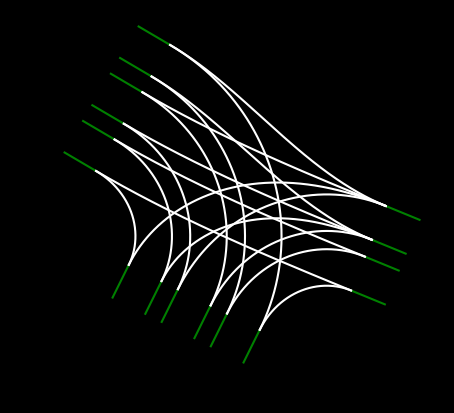

Write the Python code that produced this figure.
import numpy as np
import matplotlib.pyplot as plt
from scipy.integrate import odeint, quad
from scipy.optimize import minimize
from typing import List, Tuple
import random

fig, ax = plt.subplots()
fig.patch.set_facecolor('black')
ax.set_facecolor('black')
ax.set_aspect('equal')

def normalize_angle(angle: float) -> float:
    while angle > np.pi:
        angle -= 2 * np.pi
    while angle <= -np.pi:
        angle += 2 * np.pi
    return angle

def Initial_incident_Road() -> Tuple[List[List[float]], List[List[float]], float, float, int]:
    Incident_Road_Temp = []
    
    x0 = np.random.uniform(25, 50)
    y0 = np.random.uniform(25, 50)
    t = np.linspace(0, 2, 21)

    Angle_out = np.random.uniform(-np.pi, np.pi)
    Angle_in = normalize_angle(Angle_out + np.pi)

    Theta_L = Angle_out + np.pi / 2
    Theta_R = Angle_out - np.pi / 2

    delta_L_x = np.cos(Theta_L)
    delta_L_y = np.sin(Theta_L)

    delta_R_x = np.cos(Theta_R)
    delta_R_y = np.sin(Theta_R)

    delta_x = np.cos(Angle_in)
    delta_y = np.sin(Angle_in)
    
    x_coords = list(x0 + t * delta_x)
    y_coords = list(y0 + t * delta_y)

    Incident_Road_Temp.append([x_coords, y_coords])

    Number_of_Incident_Roads = random.randint(1, 2)  # 1, 2 or 3 new lanes

    if Number_of_Incident_Roads == 1:
        Incident_Road_Temp.append([list((x0 + 3 * delta_L_x ) + t * delta_x), list((y0 + 3* delta_L_y ) + t * delta_y)])
    if Number_of_Incident_Roads == 2:
        Incident_Road_Temp.append([list((x0 + 3 * delta_L_x ) + t * delta_x), list((y0 + 3 * delta_L_y ) + t * delta_y)])
        Incident_Road_Temp.append([list((x0 + 3 * delta_R_x ) + t * delta_x), list((y0 + 3* delta_R_y ) + t * delta_y)])

    Incident_Road_Temp.append(Angle_in)
    Incident_Road_Temp.append(Angle_out)
    Incident_Road_Temp.append(Number_of_Incident_Roads + 1)

    return Incident_Road_Temp

def Incident_Plotter_Green(Incident_roads):  # has to be Incident_roads[i] inputted
    Count = Incident_roads[-1]
    for i in range(Count):
        plt.plot(Incident_roads[i][0], Incident_roads[i][1], color='green')

def clothoid_ode_rhs(state, s, kappa0, kappa1):
    x, y, theta = state[0], state[1], state[2]
    return [np.cos(theta), np.sin(theta), kappa0 + kappa1 * s]

def eval_clothoid(x0, y0, theta0, kappa0, kappa1, s):
    return odeint(clothoid_ode_rhs, [x0, y0, theta0], s, args=(kappa0, kappa1))

def Helper_Path_Gen(x0: float, y0: float, theta0: float, L: float) -> Tuple[List[float], List[float], float]:
    kappa0, kappa1 = np.random.uniform(0.025, 0.025), np.random.uniform(0.025, 0.025)
    s = np.linspace(0, L, 1000)

    sol = eval_clothoid(x0, y0, theta0, kappa0, kappa1, s)

    xs, ys, thetas = sol[:, 0], sol[:, 1], sol[:, 2]
    return xs, ys, thetas[-1]

def Incident_Road_Gen(Number_of_incident_Roads: int) -> List:
    Roads = []
    Helper_paths = []
    Roads.append(Initial_incident_Road())

    i = 1  # Start from 1 to avoid index error
    while i < Number_of_incident_Roads:
        temp = []
        t = np.linspace(0, 2, 21)
        
        Helper_paths.append(Helper_Path_Gen(Roads[i-1][1][0][0], Roads[i-1][1][1][0], Roads[i-1][-2], 10)) ###< 10 can't do 4 incident
        
        x0 = Helper_paths[i-1][0][-1]
        y0 = Helper_paths[i-1][1][-1]
        Angle_in = normalize_angle(Helper_paths[i-1][2])
        Angle_out = normalize_angle(Helper_paths[i-1][2] - np.pi)

        Theta_L = Angle_out + np.pi / 2
        Theta_R = Angle_out - np.pi / 2

        delta_L_x = np.cos(Theta_L)
        delta_L_y = np.sin(Theta_L)

        delta_R_x = np.cos(Theta_R)
        delta_R_y = np.sin(Theta_R)

        delta_x = np.cos(Angle_in)
        delta_y = np.sin(Angle_in)
        
        x_coords = list(x0 + t * delta_x)
        y_coords = list(y0 + t * delta_y)

        temp.append([x_coords, y_coords])

        Number_of_Incident_Roads = random.randint(1, 2)  # 1, 2 or 3 new lanes

        if Number_of_Incident_Roads == 1:
            temp.append([list((x0 + 3 * delta_L_x ) + t * delta_x), list((y0 + 3* delta_L_y ) + t * delta_y)])
        if Number_of_Incident_Roads == 2:
            temp.append([list((x0 + 3 * delta_L_x ) + t * delta_x), list((y0 + 3 * delta_L_y ) + t * delta_y)])
            temp.append([list((x0 + 3 * delta_R_x ) + t * delta_x), list((y0 + 3 * delta_R_y ) + t * delta_y)])

        temp.append(Angle_in)
        temp.append(Angle_out)
        temp.append(Number_of_Incident_Roads + 1)

        Roads.append(temp)
            
        should_pop = False
        
        for j in range(len(Roads) - 1):
            if (np.abs(Roads[-1][1][0][0] - Roads[j][1][0][0]) <= 2 and np.abs(Roads[-1][1][1][0] - Roads[j][1][1][0]) <= 2):
                Roads.pop()
                Helper_paths.pop()
                should_pop = True
                break
                
        if not should_pop:
            i += 1
    
    return Roads

def Clothoid_Curve(a, b, c, d, heading0, heading1):
    x0, y0, x1, y1 = a, b, c, d
    v0, v1 = heading0, heading1 
    Delta_x, Delta_y = x1 - x0, y1 - y0
    Delta_v = normalize_angle(v1 - v0)
    phi = np.arctan2(Delta_y, Delta_x)
    r = np.sqrt(Delta_x**2 + Delta_y**2)
    Delta_Phi =  normalize_angle(v0 - phi)


    def G(A):
        def integrand(tau):
            return np.sin(A * tau**2 + (Delta_v - A) * tau + Delta_Phi)
        integral = quad(integrand, 0, 1)[0]
        return integral

    def dG(A):
        def integrand(tau):
            return np.cos(A * tau**2 + (Delta_v - A) * tau + Delta_Phi) * (tau**2 - tau)
        integral = quad(integrand, 0, 1)[0]
        return integral

    def newton(f, df, x0):
        iterates = [x0]
        for i in range(10):
            iterates.append(iterates[-1] - f(iterates[-1]) / df(iterates[-1]))
        return iterates

    A = newton(G, dG, 1)[-1]

    

    def H(A):
        def integrand(tau):
            return np.sin(A * tau**2 + (Delta_v - A) * tau + Delta_Phi + (np.pi/2))
        integral = quad(integrand, 0, 1)[0]
        return integral


    L = r / H(A)
    k0 = (Delta_v - A) / L
    k1 = (2 * A) / L**2

    def clothoid_curve(x0, y0, theta0, L, kappa0, kappa1, num_points=1000):
        s_vals = np.linspace(0, L, num_points)
        x_vals = np.zeros(num_points)
        y_vals = np.zeros(num_points)
        for i, s in enumerate(s_vals):
            def integrand_x(tau):
                return np.cos(0.5 * kappa1 * tau**2 + kappa0 * tau + theta0)
            def integrand_y(tau):
                return np.sin(0.5 * kappa1 * tau**2 + kappa0 * tau + theta0)
            x_vals[i] = x0 + quad(integrand_x, 0, s)[0]
            y_vals[i] = y0 + quad(integrand_y, 0, s)[0]
        return [x_vals, y_vals]

    return clothoid_curve(x0, y0, v0, L, k0, k1)

def Connection_road_gen(Incident_roads,Incident_road_index): ## incidnt_road index choses which road you want to generate paths from!
    Roads, I = Incident_roads,Incident_road_index

    
    Connection_Roads = []

    for j in range(1,len(Incident_Roads)):
        if I ==j:
            break
        
        if Roads[i][-1] == 3 and Roads[j][-1] == 3:
            Connection_Roads.append(Clothoid_Curve(Roads[I][1][0][0],Roads[I][1][1][0],Roads[j][2][0][0],Roads[j][2][1][0],Roads[I][-2],Roads[j][-3]))
            Connection_Roads.append(Clothoid_Curve(Roads[I][0][0][0],Roads[I][0][1][0],Roads[j][0][0][0],Roads[j][0][1][0],Roads[I][-2],Roads[j][-3]))
            Connection_Roads.append(Clothoid_Curve(Roads[I][2][0][0],Roads[I][2][1][0],Roads[j][1][0][0],Roads[j][1][1][0],Roads[I][-2],Roads[j][-3]))

        if Roads[i][-1] == 3 and Roads[j][-1] == 2 :
            Connection_Roads.append(Clothoid_Curve(Roads[I][1][0][0],Roads[I][1][1][0],Roads[j][0][0][0],Roads[j][0][1][0],Roads[I][-2],Roads[j][-3]))
            Connection_Roads.append(Clothoid_Curve(Roads[I][0][0][0],Roads[I][0][1][0],Roads[j][0][0][0],Roads[j][0][1][0],Roads[I][-2],Roads[j][-3]))
            Connection_Roads.append(Clothoid_Curve(Roads[I][2][0][0],Roads[I][2][1][0],Roads[j][1][0][0],Roads[j][1][1][0],Roads[I][-2],Roads[j][-3]))

        if Roads[i][-1] == 2 and Roads[j][-1] == 3 :
            Connection_Roads.append(Clothoid_Curve(Roads[I][1][0][0],Roads[I][1][1][0],Roads[j][2][0][0],Roads[j][2][1][0],Roads[I][-2],Roads[j][-3]))
            Connection_Roads.append(Clothoid_Curve(Roads[I][0][0][0],Roads[I][0][1][0],Roads[j][0][0][0],Roads[j][0][1][0],Roads[I][-2],Roads[j][-3]))
        if Roads[i][-1] == 2 and Roads[j][-1] == 2 : ###correct
            Connection_Roads.append(Clothoid_Curve(Roads[I][1][0][0],Roads[I][1][1][0],Roads[j][0][0][0],Roads[j][0][1][0],Roads[I][-2],Roads[j][-3]))
            Connection_Roads.append(Clothoid_Curve(Roads[I][0][0][0],Roads[I][0][1][0],Roads[j][1][0][0],Roads[j][1][1][0],Roads[I][-2],Roads[j][-3]))   
    return Connection_Roads

def Connection_road_plotter(Connection_Roads):
    for road in Connection_Roads:
        plt.plot(road[0], road[1], color='white')

def Incident_Boundry_Road_gen(a,b,c,d):
    
    x0 = a
    y0 = b
    Angle_in = c
    Angle_out = d

    Theta_L = Angle_out + np.pi / 2
    Theta_R = Angle_out - np.pi / 2

    delta_L_x = np.cos(Theta_L)
    delta_L_y = np.sin(Theta_L)

    delta_R_x = np.cos(Theta_R)
    delta_R_y = np.sin(Theta_R)



    delta_x = np.cos(Angle_in)
    delta_y = np.sin(Angle_in)
    t = np.linspace(0, 2, 21)

    x_coords_L = list( (x0 + (delta_L_x)) + t * delta_x)
    y_coords_L = list( (y0 + (delta_L_y)) + t * delta_y)

    x_coords_R = list( (x0 + (delta_R_x)) + t * delta_x)
    y_coords_R = list( (y0 + (delta_R_y)) + t * delta_y)

    return  [x_coords_L,y_coords_L],[x_coords_R, y_coords_R],Angle_in , Angle_out

def Incident_Plotter_boun(x_points: List[float], y_points: List[float]) -> None:
    plt.plot(x_points, y_points, color='green')

def Connection_Road_Boundry_gen(Inc_1,Inc_2):

    xL,yL = Clothoid_Curve(Inc_1[0][0][0],Inc_1[0][1][0],Inc_2[1][0][0],Inc_2[1][1][0],Inc_1[-1],Inc_2[-2])
    xR,yR = Clothoid_Curve(Inc_1[1][0][0],Inc_1[1][1][0],Inc_2[0][0][0],Inc_2[0][1][0],Inc_1[-1],Inc_2[-2])

    return [xR,yR], [xL,yL]
    
def Connection_boundry_plotter(Connection_Boundry, i ): ### i is which element in connection boundry list
    plt.plot(Connection_Boundry[i][0][0],Connection_Boundry[i][0][1],color = 'white')
    plt.plot(Connection_Boundry[i][1][0],Connection_Boundry[i][1][1],color = 'white')

def Connection_Boundry_gen(Incident_boundry,Incident_road_index,Incident_Roads): ## incidnt_road index choses which road you want to generate paths from!
    Roads, I = Incident_boundry,Incident_road_index

    
    Connection_Roads = []

    for j in range(len(Incident_Roads)):
        if I ==j:
            break
        
        if Incident_Roads[i][-1] == 3 and Incident_Roads[j][-1] == 3:
            Connection_Roads.append(Clothoid_Curve(Roads[I][1][0][0][0],Roads[I][1][0][1][0],Roads[j][2][1][0][0],Roads[j][2][1][1][0],Roads[I][0][-1],Roads[j][0][-2]))
            Connection_Roads.append(Clothoid_Curve(Roads[I][1][1][0][0],Roads[I][1][1][1][0],Roads[j][2][0][0][0],Roads[j][2][0][1][0],Roads[I][0][-1],Roads[j][0][-2]))

            Connection_Roads.append(Clothoid_Curve(Roads[I][0][0][0][0],Roads[I][0][0][1][0],Roads[j][0][1][0][0],Roads[j][0][1][1][0],Roads[I][0][-1],Roads[j][0][-2]))
            Connection_Roads.append(Clothoid_Curve(Roads[I][0][1][0][0],Roads[I][0][1][1][0],Roads[j][0][0][0][0],Roads[j][0][0][1][0],Roads[I][0][-1],Roads[j][0][-2]))
            
            Connection_Roads.append(Clothoid_Curve(Roads[I][2][0][0][0],Roads[I][2][0][1][0],Roads[j][1][1][0][0],Roads[j][1][1][1][0],Roads[I][0][-1],Roads[j][0][-2]))
            Connection_Roads.append(Clothoid_Curve(Roads[I][2][1][0][0],Roads[I][2][1][1][0],Roads[j][1][0][0][0],Roads[j][1][0][1][0],Roads[I][0][-1],Roads[j][0][-2]))
            
        if Incident_Roads[i][-1] == 3 and Incident_Roads[j][-1] == 2 :
            Connection_Roads.append(Clothoid_Curve(Roads[I][1][0][0][0],Roads[I][1][0][1][0],Roads[j][0][1][0][0],Roads[j][0][1][1][0],Roads[I][0][-1],Roads[j][0][-2]))
            Connection_Roads.append(Clothoid_Curve(Roads[I][1][1][0][0],Roads[I][1][1][1][0],Roads[j][0][0][0][0],Roads[j][0][0][1][0],Roads[I][0][-1],Roads[j][0][-2]))

            Connection_Roads.append(Clothoid_Curve(Roads[I][0][0][0][0],Roads[I][0][0][1][0],Roads[j][0][1][0][0],Roads[j][0][1][1][0],Roads[I][0][-1],Roads[j][0][-2]))
            Connection_Roads.append(Clothoid_Curve(Roads[I][0][1][0][0],Roads[I][0][1][1][0],Roads[j][0][0][0][0],Roads[j][0][0][1][0],Roads[I][0][-1],Roads[j][0][-2]))

            Connection_Roads.append(Clothoid_Curve(Roads[I][2][0][0][0],Roads[I][2][0][1][0],Roads[j][1][1][0][0],Roads[j][1][1][1][0],Roads[I][0][-1],Roads[j][0][-2]))
            Connection_Roads.append(Clothoid_Curve(Roads[I][2][1][0][0],Roads[I][2][1][1][0],Roads[j][1][0][0][0],Roads[j][1][0][1][0],Roads[I][0][-1],Roads[j][0][-2]))
            

        if Incident_Roads[i][-1] == 2 and Incident_Roads[j][-1] == 3 :
            Connection_Roads.append(Clothoid_Curve(Roads[I][1][0][0][0],Roads[I][1][0][1][0],Roads[j][2][1][0][0],Roads[j][2][1][1][0],Roads[I][0][-1],Roads[j][0][-2]))
            Connection_Roads.append(Clothoid_Curve(Roads[I][1][1][0][0],Roads[I][1][1][1][0],Roads[j][2][0][0][0],Roads[j][2][0][1][0],Roads[I][0][-1],Roads[j][0][-2]))

            Connection_Roads.append(Clothoid_Curve(Roads[I][0][0][0][0],Roads[I][0][0][1][0],Roads[j][0][1][0][0],Roads[j][0][1][1][0],Roads[I][0][-1],Roads[j][0][-2]))
            Connection_Roads.append(Clothoid_Curve(Roads[I][0][1][0][0],Roads[I][0][1][1][0],Roads[j][0][0][0][0],Roads[j][0][0][1][0],Roads[I][0][-1],Roads[j][0][-2]))

            
        if Incident_Roads[i][-1] == 2 and Incident_Roads[j][-1] == 2 : ###correct
            
            Connection_Roads.append(Clothoid_Curve(Roads[I][1][0][0][0],Roads[I][1][0][1][0],Roads[j][0][1][0][0],Roads[j][0][1][1][0],Roads[I][0][-1],Roads[j][0][-2]))
            Connection_Roads.append(Clothoid_Curve(Roads[I][1][1][0][0],Roads[I][1][1][1][0],Roads[j][0][0][0][0],Roads[j][0][0][1][0],Roads[I][0][-1],Roads[j][0][-2]))
            
            Connection_Roads.append(Clothoid_Curve(Roads[I][0][0][0][0],Roads[I][0][0][1][0],Roads[j][1][1][0][0],Roads[j][1][1][1][0],Roads[I][0][-1],Roads[j][0][-2]))
            Connection_Roads.append(Clothoid_Curve(Roads[I][0][1][0][0],Roads[I][0][1][1][0],Roads[j][1][0][0][0],Roads[j][1][0][1][0],Roads[I][0][-1],Roads[j][0][-2]))

            
    return Connection_Roads    
            
    
            
    








Incident_Roads = Incident_Road_Gen(3)

#for i in range(len(Incident_Roads)):
#    Incident_Plotter_Green(Incident_Roads[i])

Connection_Roads = []

for i in range(len(Incident_Roads)):
    Connection_Roads = Connection_Roads + (Connection_road_gen(Incident_Roads,i))

#Connection_road_plotter(Connection_Roads)


Incident_Roads_boundry = []

for i in range(len(Incident_Roads)):
    temp = []
    for j in range(Incident_Roads[i][-1]):
        temp.append(Incident_Boundry_Road_gen(Incident_Roads[i][j][0][0],Incident_Roads[i][j][1][0],Incident_Roads[i][-3],Incident_Roads[i][-2]))
    Incident_Roads_boundry.append(temp)

for j in range(len(Incident_Roads)):
    for i in range(len(Incident_Roads_boundry[j])):
        Incident_Plotter_boun(Incident_Roads_boundry[j][i][0][0],Incident_Roads_boundry[j][i][0][1])
        Incident_Plotter_boun(Incident_Roads_boundry[j][i][1][0],Incident_Roads_boundry[j][i][1][1])


Connection_Boundry = [] ##########[ , ....[[XR,YR],[XL,YL], ....]


for i in range(len(Incident_Roads)):
    Connection_Boundry = Connection_Boundry + ( Connection_Boundry_gen(Incident_Roads_boundry,i,Incident_Roads))   

Connection_road_plotter(Connection_Boundry)


















plt.show()

